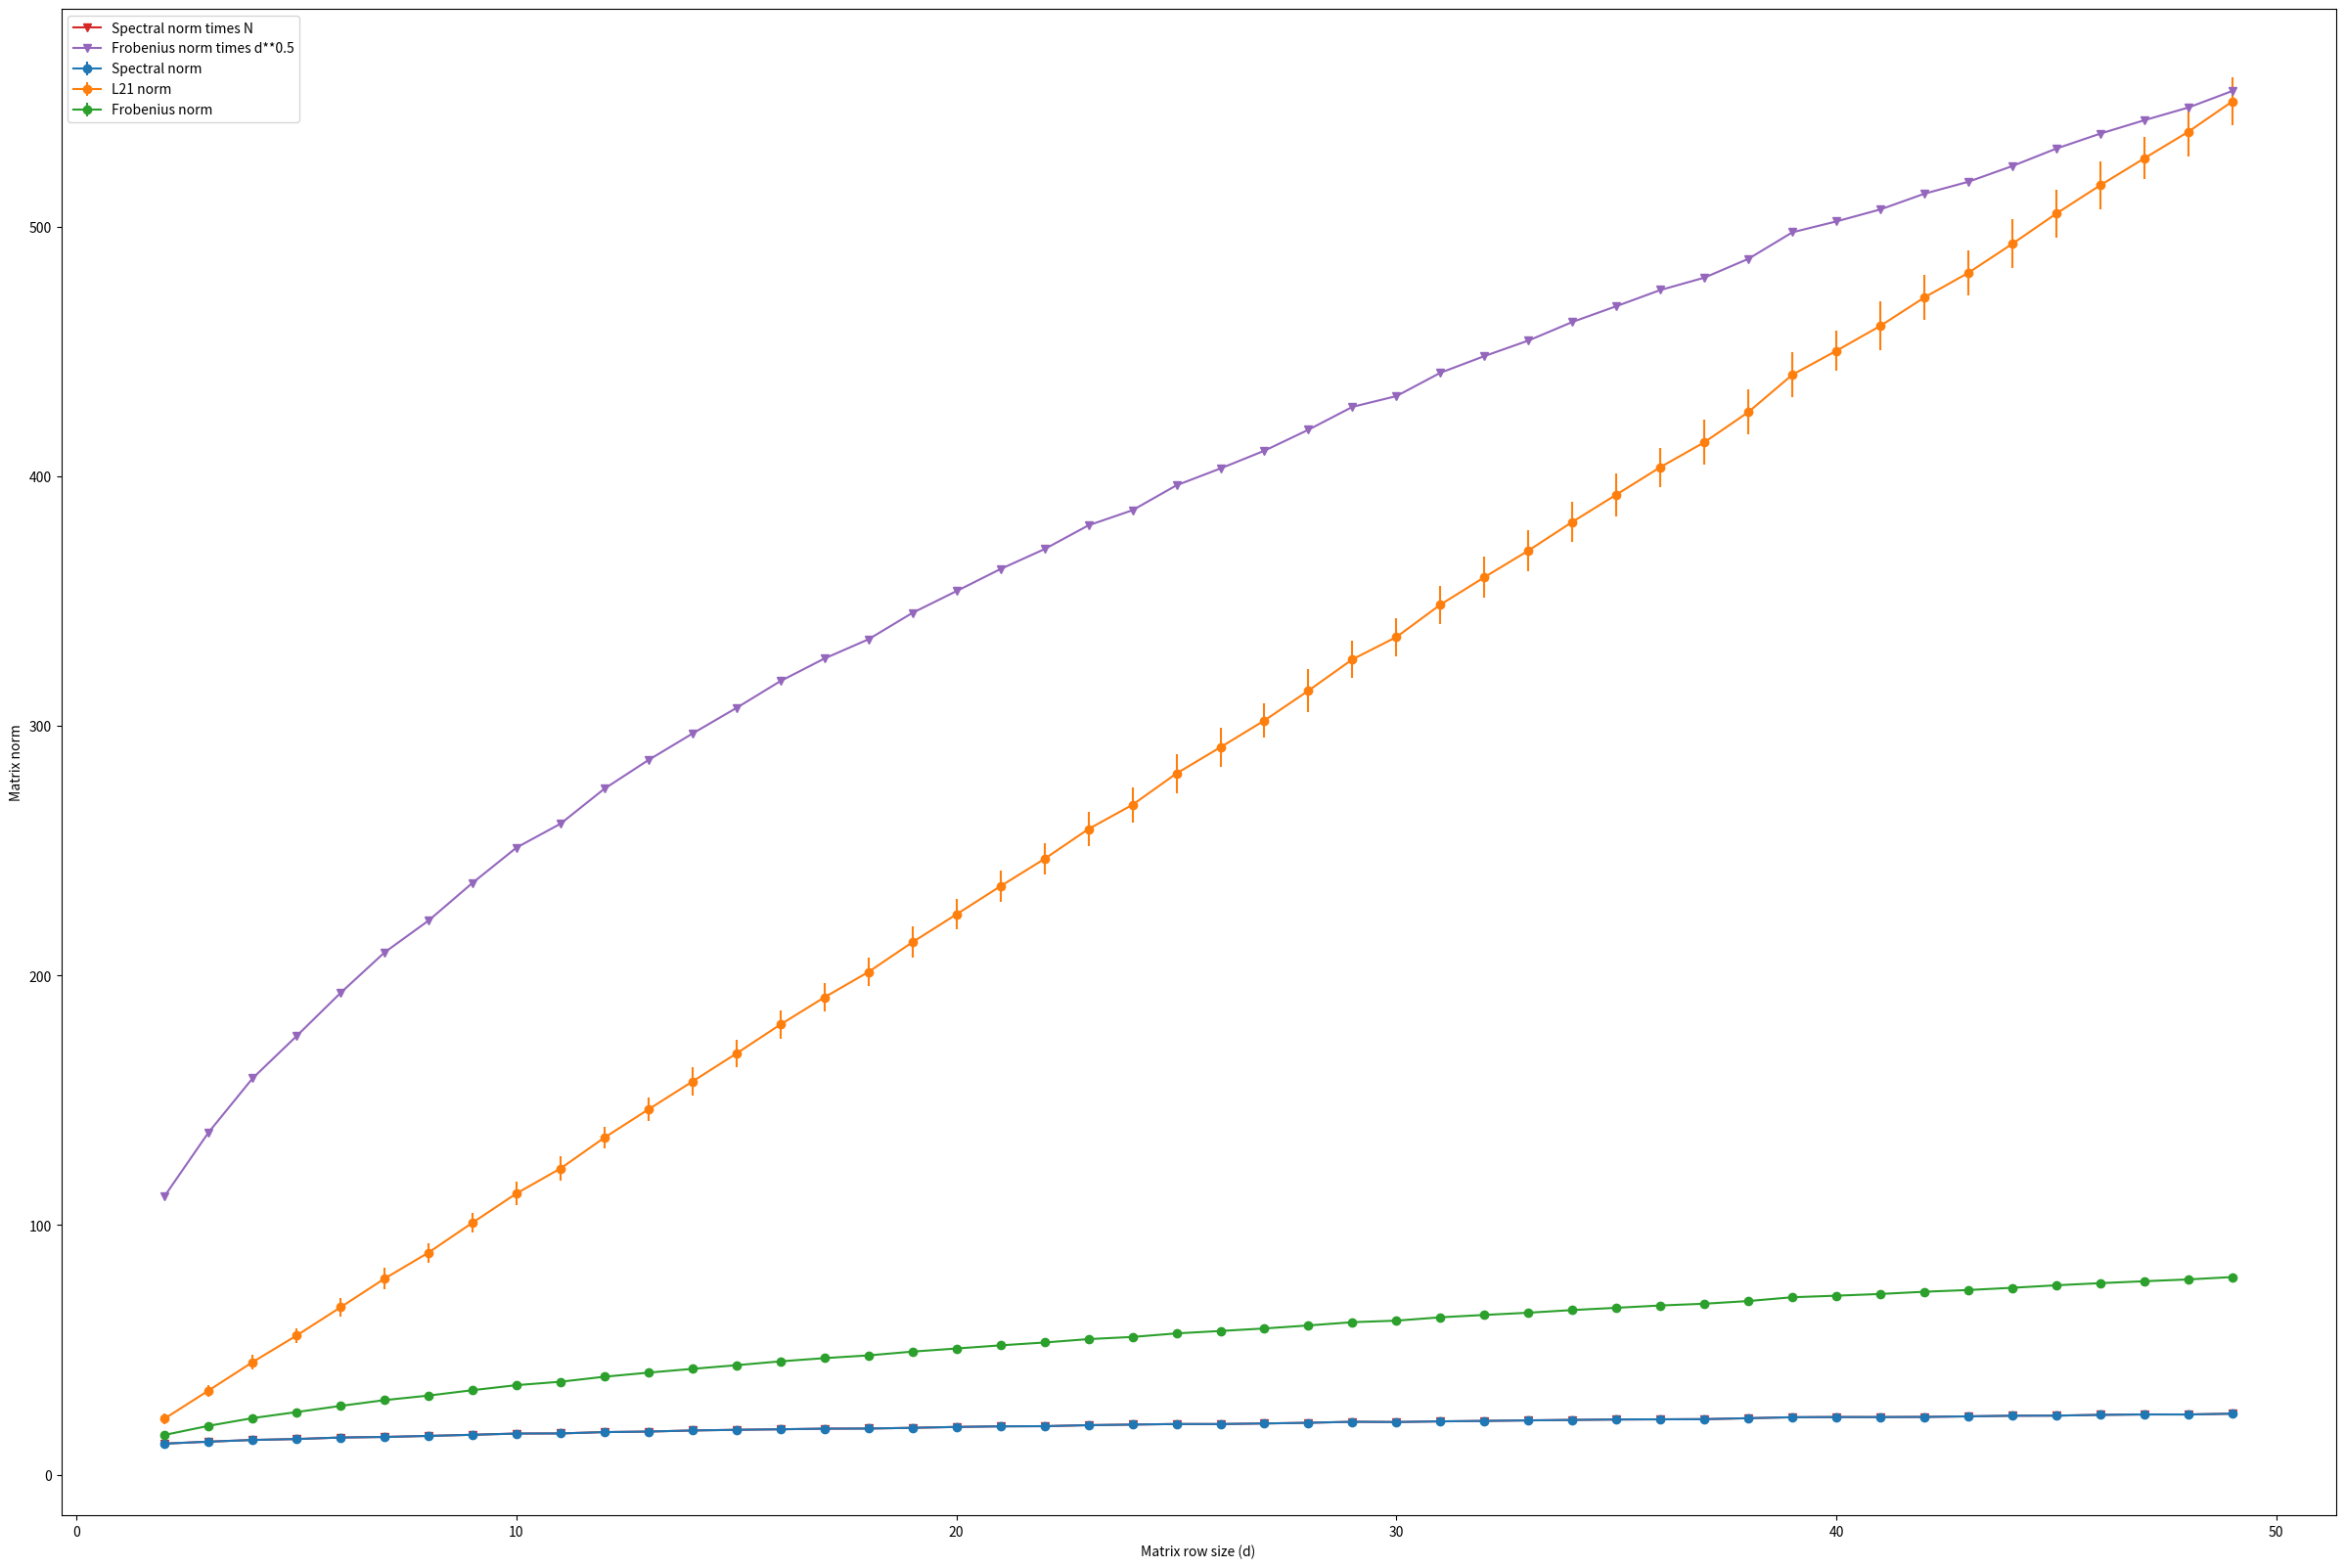

Write the Python code that produced this figure.
# Import
import numpy as np
import matplotlib.pyplot as plt

# Initialize matrix
mu = 0.0
sigma = 2.0
n_sim = 100
N = 32

# Some utility
def _l21_norm(A):
    norm = 0.0
    for j in range(A.shape[1]):
        aj_l2 = np.linalg.norm(A[:, j])
        norm += aj_l2
    return norm

def _frobenius_norm(A):
    return np.linalg.norm(A, ord='fro')

def _spectral_norm(A):
    sv = np.linalg.svd(A).S
    return max(sv)

if __name__ == '__main__':    
    S_mu, S_std = [], []
    L_mu, L_std = [], []
    F_mu, F_std = [], []
    sizes = list(range(2, 50))
    for d in sizes:
        print(d)
        S_tmp, L_tmp, F_tmp = [], [], []
        
        for i in range(n_sim):
            A = np.random.normal(loc=mu, scale=sigma, size=(d, N))
            spectral_norm = _spectral_norm(A)
            l21_norm = _l21_norm(A.T)
            fro_norm = _frobenius_norm(A)
            
            S_tmp.append(spectral_norm)
            L_tmp.append(l21_norm)
            F_tmp.append(fro_norm)
        
        S_mu.append(np.mean(S_tmp))
        S_std.append(np.std(S_tmp))
        L_mu.append(np.mean(L_tmp))
        L_std.append(np.std(L_tmp))
        F_mu.append(np.mean(F_tmp))
        F_std.append(np.std(F_tmp))
    
    plt.figure(figsize=(30, 20))
    plt.errorbar(sizes, S_mu, S_std, label='Spectral norm', marker='o')
    plt.errorbar(sizes, L_mu, L_std, label='L21 norm', marker='o')
    plt.errorbar(sizes, F_mu, F_std, label='Frobenius norm', marker='o')
    plt.plot(sizes, np.array(S_mu), label='Spectral norm times N', marker='v')
    plt.plot(sizes, np.array(F_mu) * np.sqrt(d), label='Frobenius norm times d**0.5', marker='v')
    plt.xlabel('Matrix row size (d)')
    plt.ylabel('Matrix norm')
    plt.legend()
    
    plt.show()
        
